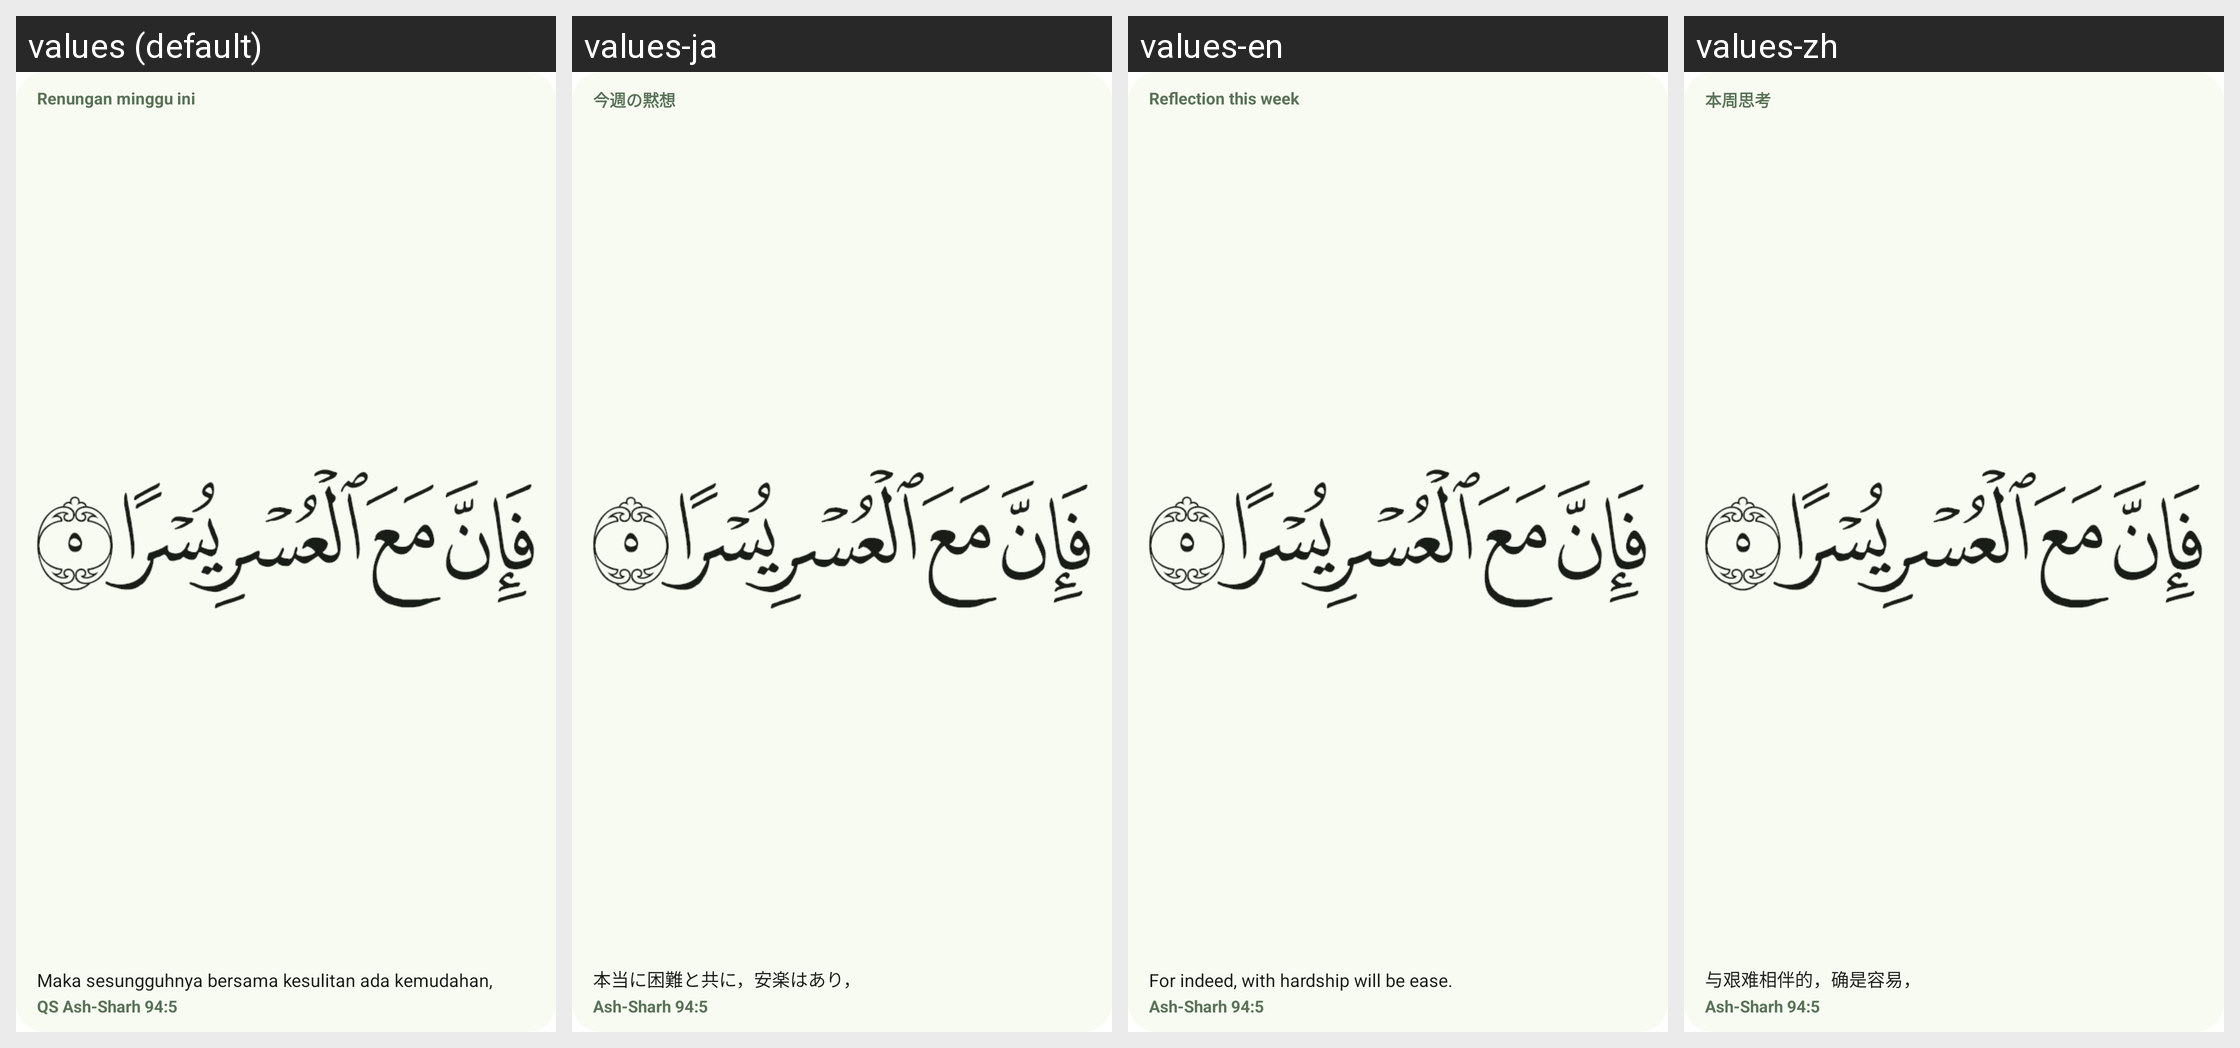

The same Android screen rendered under several of its app's locales, left to right. List the strings drawn on it with the default value and each locale's translation.
Android screen res/layout/widget_preview.xml rendered under 4 locales, left to right: values (default), values-ja, values-en, values-zh. Device: Nexus 5 (rendered at 1080×1920; each locale shown at half size, 540×960, under a caption strip naming it); theme Theme.MaterialComponents.DayNight.NoActionBar.
Strings drawn on this screen, with the default value and each locale's value (text and hints the layout hard-codes, and strings that could not be matched under every locale, appear in the picture but are not listed):

widget_reflection_label
  values: Renungan minggu ini
  values-ja: 今週の黙想
  values-en: Reflection this week
  values-zh: 本周思考

widget_preview_translation
  values: Maka sesungguhnya bersama kesulitan ada kemudahan,
  values-ja: 本当に困難と共に，安楽はあり，
  values-en: For indeed, with hardship will be ease.
  values-zh: 与艰难相伴的，确是容易，

widget_preview_ref
  values: QS Ash-Sharh 94:5
  values-ja: Ash-Sharh 94:5
  values-en: Ash-Sharh 94:5
  values-zh: Ash-Sharh 94:5
